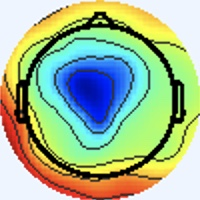

The file beside this chart, header and first rows:
[238 245 255], [238 245 255], [238 245 255], [238 245 255], [238 245 255], [238 245 255], [238 245 255], [238 245 255], [238 245 255], [238 245 255], [238 245 255], [238 245 255], [238 245 255], [238 245 255], [238 245 255], [238 245 255], [238 245 255], [238 245 255], [238 245 255], [238 245 255], [238 245 255], [238 245 255], [238 245 255], [238 245 255]
[238 245 255], [238 245 255], [238 245 255], [238 245 255], [238 245 255], [238 245 255], [238 245 255], [238 245 255], [238 245 255], [238 245 255], [238 245 255], [238 245 255], [238 245 255], [238 245 255], [238 245 255], [238 245 255], [238 245 255], [238 245 255], [238 245 255], [238 245 255], [238 245 255], [238 245 255], [238 245 255], [238 245 255]
[238 245 255], [238 245 255], [238 245 255], [238 245 255], [238 245 255], [238 245 255], [238 245 255], [238 245 255], [238 245 255], [238 245 255], [238 245 255], [238 245 255], [238 245 255], [238 245 255], [238 245 255], [238 245 255], [238 245 255], [238 245 255], [238 245 255], [238 245 255], [238 245 255], [238 245 255], [238 245 255], [238 245 255]
[238 245 255], [238 245 255], [238 245 255], [238 245 255], [238 245 255], [238 245 255], [238 245 255], [238 245 255], [238 245 255], [238 245 255], [238 245 255], [238 245 255], [238 245 255], [238 245 255], [238 245 255], [238 245 255], [238 245 255], [238 245 255], [238 245 255], [238 245 255], [238 245 255], [238 245 255], [238 245 255], [238 245 255]
[238 245 255], [238 245 255], [238 245 255], [238 245 255], [238 245 255], [238 245 255], [238 245 255], [238 245 255], [238 245 255], [238 245 255], [238 245 255], [238 245 255], [238 245 255], [238 245 255], [238 245 255], [238 245 255], [238 245 255], [238 245 255], [238 245 255], [238 245 255], [238 245 255], [238 245 255], [238 245 255], [238 245 255]
[238 245 255], [238 245 255], [238 245 255], [238 245 255], [238 245 255], [238 245 255], [238 245 255], [238 245 255], [238 245 255], [238 245 255], [238 245 255], [238 245 255], [238 245 255], [238 245 255], [238 245 255], [238 245 255], [238 245 255], [238 245 255], [238 245 255], [238 245 255], [238 245 255], [238 245 255], [238 245 255], [238 245 255]
[238 245 255], [238 245 255], [238 245 255], [238 245 255], [238 245 255], [238 245 255], [238 245 255], [238 245 255], [238 245 255], [238 245 255], [238 245 255], [238 245 255], [238 245 255], [238 245 255], [238 245 255], [238 245 255], [238 245 255], [238 245 255], [238 245 255], [238 245 255], [238 245 255], [238 245 255], [238 245 255], [238 245 255]
[238 245 255], [238 245 255], [238 245 255], [238 245 255], [238 245 255], [238 245 255], [238 245 255], [238 245 255], [238 245 255], [238 245 255], [238 245 255], [238 245 255], [238 245 255], [238 245 255], [238 245 255], [238 245 255], [238 245 255], [238 245 255], [238 245 255], [238 245 255], [238 245 255], [238 245 255], [238 245 255], [238 245 255]
[238 245 255], [238 245 255], [238 245 255], [238 245 255], [238 245 255], [238 245 255], [238 245 255], [238 245 255], [238 245 255], [238 245 255], [238 245 255], [238 245 255], [238 245 255], [238 245 255], [238 245 255], [238 245 255], [238 245 255], [238 245 255], [238 245 255], [238 245 255], [238 245 255], [238 245 255], [238 245 255], [238 245 255]
[238 245 255], [238 245 255], [238 245 255], [238 245 255], [238 245 255], [238 245 255], [238 245 255], [238 245 255], [238 245 255], [238 245 255], [238 245 255], [238 245 255], [238 245 255], [238 245 255], [238 245 255], [238 245 255], [238 245 255], [238 245 255], [238 245 255], [238 245 255], [238 245 255], [238 245 255], [238 245 255], [238 245 255]
[238 245 255], [238 245 255], [238 245 255], [238 245 255], [238 245 255], [238 245 255], [238 245 255], [238 245 255], [238 245 255], [238 245 255], [238 245 255], [238 245 255], [238 245 255], [238 245 255], [238 245 255], [238 245 255], [238 245 255], [238 245 255], [238 245 255], [238 245 255], [238 245 255], [238 245 255], [238 245 255], [238 245 255]
[238 245 255], [238 245 255], [238 245 255], [238 245 255], [238 245 255], [238 245 255], [238 245 255], [238 245 255], [238 245 255], [238 245 255], [238 245 255], [238 245 255], [238 245 255], [238 245 255], [238 245 255], [238 245 255], [238 245 255], [238 245 255], [238 245 255], [238 245 255], [238 245 255], [238 245 255], [238 245 255], [238 245 255]
[238 245 255], [238 245 255], [238 245 255], [238 245 255], [238 245 255], [238 245 255], [238 245 255], [238 245 255], [238 245 255], [238 245 255], [238 245 255], [238 245 255], [238 245 255], [238 245 255], [238 245 255], [238 245 255], [238 245 255], [238 245 255], [238 245 255], [238 245 255], [238 245 255], [238 245 255], [238 245 255], [238 245 255]
[238 245 255], [238 245 255], [238 245 255], [238 245 255], [238 245 255], [238 245 255], [238 245 255], [238 245 255], [238 245 255], [238 245 255], [238 245 255], [238 245 255], [238 245 255], [238 245 255], [238 245 255], [238 245 255], [238 245 255], [238 245 255], [238 245 255], [238 245 255], [238 245 255], [238 245 255], [238 245 255], [238 245 255]
[238 245 255], [238 245 255], [238 245 255], [238 245 255], [238 245 255], [238 245 255], [238 245 255], [238 245 255], [238 245 255], [238 245 255], [238 245 255], [238 245 255], [238 245 255], [238 245 255], [238 245 255], [238 245 255], [238 245 255], [238 245 255], [238 245 255], [238 245 255], [238 245 255], [238 245 255], [238 245 255], [238 245 255]
[238 245 255], [238 245 255], [238 245 255], [238 245 255], [238 245 255], [238 245 255], [238 245 255], [238 245 255], [238 245 255], [238 245 255], [238 245 255], [238 245 255], [238 245 255], [238 245 255], [238 245 255], [238 245 255], [237 246 255], [237 246 255], [238 245 255], [238 245 255], [238 245 255], [238 245 255], [238 245 255], [238 245 255]
[238 245 255], [238 245 255], [238 245 255], [238 245 255], [238 245 255], [238 245 255], [238 245 255], [238 245 255], [238 245 255], [238 245 255], [238 245 255], [238 245 255], [238 245 255], [238 245 255], [238 245 255], [237 246 255], [236 247 253], [236 247 253], [238 245 255], [240 244 255], [240 244 253], [240 244 255], [238 245 255], [238 245 255]
[238 245 255], [238 245 255], [238 245 255], [238 245 255], [238 245 255], [238 245 255], [238 245 255], [238 245 255], [238 245 255], [238 245 255], [238 245 255], [238 245 255], [238 245 255], [238 245 255], [238 245 255], [237 246 255], [237 246 253], [237 246 253], [238 245 255], [240 244 255], [240 244 255], [240 244 255], [238 245 255], [238 245 255]
[238 245 255], [238 245 255], [238 245 255], [238 245 255], [238 245 255], [238 245 255], [238 245 255], [238 245 255], [238 245 255], [238 245 255], [238 245 255], [238 245 255], [238 245 255], [238 245 255], [238 245 255], [238 245 255], [238 245 255], [238 245 255], [238 245 255], [238 245 255], [238 245 255], [238 245 255], [238 245 255], [238 245 255]
[238 245 255], [238 245 255], [238 245 255], [238 245 255], [238 245 255], [238 245 255], [238 245 255], [238 245 255], [238 245 255], [238 245 255], [238 245 255], [238 245 255], [238 245 255], [238 245 255], [238 245 255], [238 245 255], [240 244 255], [240 244 255], [238 245 255], [238 245 255], [237 245 255], [237 245 255], [238 245 255], [238 245 255]
[238 245 255], [238 245 255], [238 245 255], [238 245 255], [238 245 255], [238 245 255], [238 245 255], [238 245 255], [238 245 255], [238 245 255], [238 245 255], [238 245 255], [238 245 255], [238 245 255], [238 245 255], [240 244 255], [241 243 255], [241 243 255], [238 244 255], [237 245 255], [236 246 255], [236 246 255], [237 246 255], [238 244 255]
[238 245 255], [238 245 255], [238 245 255], [238 245 255], [238 245 255], [238 245 255], [238 245 255], [238 245 255], [238 245 255], [238 245 255], [238 245 255], [238 245 255], [238 245 255], [238 245 255], [238 245 255], [240 244 255], [241 243 255], [241 243 255], [238 244 255], [237 245 255], [236 246 255], [236 246 255], [238 245 253], [238 245 255]
[238 245 255], [238 245 255], [238 245 255], [238 245 255], [238 245 255], [238 245 255], [238 245 255], [238 245 255], [238 245 255], [238 245 255], [238 245 255], [238 245 255], [238 245 255], [238 245 255], [238 245 255], [238 245 255], [240 244 255], [240 244 255], [238 244 255], [237 246 255], [237 246 255], [237 246 253], [238 245 251], [240 245 251]
[238 245 255], [238 245 255], [238 245 255], [238 245 255], [238 245 255], [238 245 255], [238 245 255], [238 245 255], [238 245 255], [238 245 255], [238 245 255], [238 245 255], [238 245 255], [238 245 255], [238 245 255], [238 245 255], [238 244 255], [238 244 255], [238 245 255], [237 246 255], [238 245 255], [238 245 255], [240 245 251], [240 245 251]
[238 245 255], [238 245 255], [238 245 255], [238 245 255], [238 245 255], [238 245 255], [238 245 255], [238 245 255], [238 245 255], [238 245 255], [238 245 255], [238 245 255], [238 245 255], [238 245 255], [238 245 255], [238 245 255], [237 246 255], [237 246 255], [238 245 253], [238 245 255], [240 244 255], [241 243 255], [240 244 253], [238 245 251]
[238 245 255], [238 245 255], [238 245 255], [238 245 255], [238 245 255], [238 245 255], [238 245 255], [238 245 255], [238 245 255], [238 245 255], [238 245 255], [238 245 255], [238 245 255], [238 245 255], [238 245 255], [237 246 255], [237 246 253], [237 246 253], [238 245 253], [240 244 255], [241 243 255], [240 244 255], [238 245 253], [237 246 253]
[238 245 255], [238 245 255], [238 245 255], [238 245 255], [238 245 255], [238 245 255], [238 245 255], [238 245 255], [238 245 255], [238 245 255], [238 245 255], [238 245 255], [238 245 255], [238 245 255], [238 245 255], [237 246 253], [237 246 251], [237 246 251], [240 244 255], [241 243 255], [240 244 253], [237 246 253], [236 246 255], [236 246 255]
[238 245 255], [238 245 255], [238 245 255], [238 245 255], [238 245 255], [238 245 255], [238 245 255], [238 245 255], [238 245 255], [238 245 255], [238 245 255], [238 245 255], [238 245 255], [238 245 255], [238 245 255], [238 245 253], [237 246 251], [237 246 253], [241 243 255], [241 243 255], [238 245 251], [236 247 251], [234 247 255], [236 246 255]
[238 245 255], [238 245 255], [238 245 255], [238 245 255], [238 245 255], [238 245 255], [238 245 255], [238 245 255], [238 245 255], [238 245 255], [238 245 255], [238 245 255], [238 245 255], [238 245 255], [238 245 255], [238 245 255], [237 246 255], [238 244 255], [240 244 255], [240 244 255], [237 246 251], [236 247 249], [234 247 253], [236 247 253]
[238 245 255], [238 245 255], [238 245 255], [238 245 255], [238 245 255], [238 245 255], [238 245 255], [238 245 255], [238 245 255], [238 245 255], [238 245 255], [238 245 255], [238 245 255], [238 245 255], [238 245 255], [238 245 255], [237 245 255], [238 244 255], [240 244 255], [240 244 255], [238 245 253], [237 246 251], [236 247 253], [237 246 253]
[238 245 255], [238 245 255], [238 245 255], [238 245 255], [238 245 255], [238 245 255], [238 245 255], [238 245 255], [238 245 255], [238 245 255], [238 245 255], [238 245 255], [238 245 255], [238 245 255], [238 245 255], [238 245 255], [238 244 255], [238 244 255], [238 244 255], [240 244 255], [241 243 255], [241 243 255], [240 244 255], [237 246 253]
[238 245 255], [238 245 255], [238 245 255], [238 245 255], [238 245 255], [238 245 255], [238 245 255], [238 245 255], [238 245 255], [238 245 255], [238 245 255], [238 245 255], [238 245 255], [238 245 255], [238 245 255], [238 245 255], [238 245 255], [238 245 255], [237 246 255], [238 244 255], [243 242 255], [243 242 255], [241 243 255], [238 245 251]
[238 245 253], [238 245 253], [238 245 255], [238 245 255], [238 244 255], [238 244 255], [238 244 255], [238 244 255], [238 244 255], [238 244 255], [238 245 255], [238 245 255], [238 244 255], [238 244 255], [238 244 255], [238 245 255], [241 245 255], [238 245 253], [236 245 252], [236 245 254], [240 243 255], [241 242 255], [241 243 255], [244 245 249]
[238 245 253], [238 245 253], [238 245 255], [238 245 255], [238 244 255], [238 244 255], [238 244 255], [238 244 255], [238 244 255], [238 245 255], [238 245 255], [238 245 255], [238 245 255], [238 244 255], [238 244 255], [238 245 255], [236 243 251], [237 244 252], [239 246 255], [240 246 255], [239 245 255], [237 243 255], [241 244 251], [243 243 233]
[238 245 255], [238 245 255], [238 245 255], [238 245 255], [238 244 255], [238 244 255], [238 244 255], [238 244 255], [238 245 255], [238 245 255], [238 245 255], [238 245 253], [238 245 253], [238 245 255], [238 245 255], [238 245 255], [239 246 254], [239 246 255], [240 242 255], [241 243 255], [237 243 255], [237 244 252], [242 246 245], [245 241 212]
[238 245 255], [238 245 255], [238 245 255], [238 245 255], [238 244 255], [238 244 255], [238 244 255], [238 245 255], [238 245 255], [238 245 255], [238 245 253], [238 245 253], [238 245 253], [238 245 253], [238 245 255], [238 245 255], [238 247 255], [239 246 255], [240 242 255], [242 244 255], [238 245 255], [238 248 250], [244 249 243], [245 242 201]
[238 244 255], [238 244 255], [238 244 255], [238 244 255], [238 245 255], [238 245 255], [238 245 255], [238 245 255], [238 245 255], [238 245 253], [238 245 253], [238 245 253], [238 245 253], [238 245 253], [238 245 253], [238 245 255], [237 244 254], [237 246 255], [236 244 255], [236 246 255], [236 247 253], [238 248 249], [243 249 239], [248 243 201]
[238 244 255], [238 244 255], [238 244 255], [238 244 255], [238 245 255], [238 245 255], [238 245 255], [238 245 255], [238 245 253], [238 245 253], [238 245 253], [238 245 253], [238 245 253], [238 245 253], [238 245 253], [238 245 255], [239 245 255], [237 246 255], [235 246 252], [234 248 249], [238 250 248], [241 247 233], [242 237 205], [242 228 163]
[238 244 255], [238 244 255], [238 244 255], [238 244 255], [238 245 255], [238 245 255], [238 245 253], [238 245 253], [237 246 255], [237 246 255], [237 246 255], [237 246 255], [238 245 255], [238 245 255], [238 245 255], [238 245 255], [240 244 255], [237 244 254], [238 248 250], [240 249 244], [244 252 237], [245 243 204], [241 220 141], [238 210 100]
[238 244 255], [238 244 255], [238 244 255], [238 245 255], [238 245 255], [238 245 255], [238 245 253], [238 245 253], [237 246 255], [237 246 255], [237 246 255], [237 246 255], [238 244 255], [238 245 255], [238 245 255], [238 244 255], [240 244 255], [241 244 253], [243 249 245], [239 244 224], [243 241 202], [244 231 161], [243 213 101], [247 215  78]
[238 244 255], [238 244 255], [238 245 255], [238 245 255], [238 245 255], [238 245 253], [237 246 255], [237 246 255], [238 246 255], [237 245 255], [238 244 255], [239 245 255], [238 244 255], [237 243 255], [238 244 255], [242 246 255], [242 244 255], [242 243 248], [245 249 234], [248 247 203], [240 223 143], [238 212 102], [249 222  89], [254 230  80]
[238 244 255], [238 245 255], [238 245 255], [238 245 255], [238 245 253], [238 245 253], [237 246 255], [237 246 255], [236 244 255], [236 244 255], [238 244 255], [239 245 255], [239 245 255], [237 243 255], [236 242 254], [239 243 255], [244 243 255], [247 243 240], [242 238 200], [240 228 154], [238 212 101], [238 208  74], [249 225  77], [255 237  79]
[238 245 255], [238 245 255], [238 245 255], [238 245 253], [238 245 253], [238 245 253], [237 246 255], [237 246 255], [238 244 255], [237 243 255], [237 243 255], [238 244 255], [241 244 255], [241 245 255], [241 245 255], [242 245 254], [242 242 252], [248 241 223], [241 221 148], [237 209  99], [240 210  80], [241 213  69], [248 227  74], [250 236  77]
[238 245 255], [238 245 255], [238 245 253], [238 245 253], [238 245 253], [238 245 253], [237 246 255], [237 246 255], [239 245 255], [239 245 255], [238 244 255], [238 244 255], [240 244 255], [240 244 253], [241 246 252], [242 246 249], [245 245 245], [251 243 207], [243 219 119], [243 211  76], [249 218  75], [248 223  71], [248 234  76], [248 238  78]
[238 245 255], [238 245 255], [238 245 253], [238 245 253], [238 245 253], [238 245 253], [238 245 255], [238 245 255], [237 243 255], [238 244 255], [241 244 255], [241 245 255], [240 244 253], [239 244 248], [240 244 247], [242 244 239], [248 249 233], [252 247 192], [248 231 115], [249 227  79], [252 228  76], [249 230  74], [251 243  82], [251 248  83]
[238 245 255], [238 245 255], [238 245 253], [238 245 253], [238 245 253], [238 245 253], [238 245 255], [238 245 255], [238 244 255], [238 244 255], [240 244 255], [239 243 252], [239 244 248], [241 247 247], [243 247 246], [248 249 233], [244 241 196], [245 239 155], [247 237 103], [253 239  80], [254 238  80], [253 241  81], [253 247  87], [251 252  88]
[238 244 255], [238 245 255], [238 245 253], [238 245 253], [238 245 253], [238 245 253], [238 245 255], [238 245 255], [239 245 255], [238 244 255], [239 243 254], [239 244 250], [241 245 248], [242 246 245], [243 245 240], [248 245 212], [241 226 143], [243 227 105], [246 239  88], [251 246  82], [255 247  84], [255 248  87], [253 247  91], [249 249  93]
[238 245 255], [238 245 255], [238 245 255], [238 245 255], [238 245 255], [238 245 255], [238 244 255], [238 244 255], [238 245 255], [238 245 255], [239 246 254], [241 246 252], [243 247 248], [243 243 233], [240 236 207], [239 229 167], [242 220 109], [247 226  81], [252 244  84], [253 250  83], [252 249  82], [254 251  86], [252 247  91], [251 251  95]
[237 247 249], [238 245 251], [238 245 255], [240 244 255], [238 244 255], [238 244 255], [238 244 255], [238 244 255], [236 245 252], [237 246 251], [236 247 253], [237 244 250], [244 245 247], [248 240 217], [235 216 147], [232 208 102], [243 216  85], [248 226  78], [255 244  84], [250 245  79], [255 251  82], [252 249  82], [250 251  87], [246 251  89]
[237 247 249], [237 246 251], [240 244 255], [240 243 255], [238 244 255], [238 244 255], [238 244 255], [238 244 255], [239 248 255], [239 248 253], [237 246 253], [238 246 249], [246 246 244], [250 240 204], [240 214 121], [237 207  75], [248 222  77], [249 230  74], [255 246  83], [255 251  82], [253 251  80], [252 251  81], [247 252  87], [244 252  91]
[236 246 255], [237 246 255], [241 243 255], [241 243 255], [240 244 255], [238 245 253], [237 246 253], [237 246 253], [235 244 251], [237 244 252], [240 244 253], [246 247 249], [249 250 236], [253 243 194], [247 219 119], [247 215  78], [251 227  75], [255 242  81], [253 248  84], [251 253  82], [251 254  79], [248 252  79], [241 249  84], [241 252  98]
[237 245 255], [238 244 255], [241 243 255], [241 243 255], [240 244 255], [238 245 253], [237 246 253], [237 246 253], [238 245 255], [237 244 252], [242 245 252], [244 246 235], [242 239 198], [244 232 156], [244 219 103], [248 219  79], [250 229  76], [255 247  85], [251 250  84], [249 252  83], [251 255  82], [246 252  82], [242 252  93], [233 246 104]
[238 245 255], [238 245 253], [240 244 253], [240 244 255], [240 244 255], [238 244 255], [237 245 255], [238 244 255], [241 245 255], [239 243 252], [241 246 250], [243 243 217], [233 225 140], [234 218  97], [239 215  83], [245 220  78], [253 233  86], [254 241  87], [250 248  86], [250 253  88], [250 253  84], [249 254  90], [248 255 104], [222 232 107]
[238 245 253], [238 245 253], [240 244 253], [240 244 253], [240 244 255], [238 244 255], [237 245 255], [237 246 255], [240 242 254], [242 243 248], [246 248 247], [248 246 207], [238 226 118], [239 218  75], [242 219  77], [245 223  78], [252 235  85], [254 244  87], [249 250  87], [247 252  87], [250 255  90], [237 243  91], [198 204  78], [161 169  68]
[237 246 255], [237 246 255], [240 244 255], [240 244 255], [240 244 255], [237 246 255], [236 247 253], [237 246 251], [244 244 252], [247 245 248], [246 246 236], [251 245 197], [248 230 120], [247 225  80], [249 225  77], [248 229  75], [249 237  75], [255 252  85], [247 253  83], [244 253  84], [247 255  94], [218 226  91], [113 118  38], [72 81 14]
[236 246 255], [237 245 255], [240 244 255], [240 244 255], [238 244 255], [237 246 255], [236 247 253], [237 246 251], [243 244 249], [247 242 236], [243 237 203], [244 235 160], [248 229 108], [250 228  80], [252 228  76], [253 235  77], [255 248  80], [253 255  83], [242 251  80], [239 252  85], [243 254  98], [215 225 103], [80 86 26], [41 54  0]
[238 246 255], [237 245 255], [238 245 253], [238 245 253], [237 246 255], [237 246 255], [237 246 255], [238 245 253], [241 244 251], [245 243 222], [233 221 145], [233 221 101], [245 233  89], [254 240  82], [255 234  79], [255 242  81], [255 251  81], [248 252  80], [240 251  87], [237 251  94], [240 252 106], [217 228 110], [87 98 32], [45 63  1]
[235 243 255], [235 243 254], [237 246 253], [237 246 251], [237 246 253], [237 246 253], [240 244 255], [241 244 251], [246 248 247], [246 242 205], [236 221 120], [238 221  81], [245 234  80], [255 243  83], [253 237  80], [253 239  78], [251 249  79], [249 255  87], [239 251  91], [229 243  98], [196 206  84], [157 167  68], [109 123  46], [115 138  56]
[239 246 255], [238 247 255], [236 247 253], [236 247 251], [236 245 250], [238 245 251], [241 244 253], [244 244 246], [250 251 235], [248 242 190], [240 221 116], [242 220  82], [248 233  82], [255 242  84], [254 239  84], [251 241  82], [253 250  85], [249 254  89], [241 253  91], [211 223  89], [108 113  33], [77 84 17], [157 177  82], [206 236 122]
[239 246 254], [237 246 253], [236 245 254], [236 245 252], [238 247 252], [240 248 251], [242 245 254], [245 245 237], [245 240 198], [244 236 155], [243 224 106], [245 224  81], [248 233  82], [254 241  83], [254 244  85], [252 244  84], [249 250  86], [245 251  89], [240 254  96], [211 226 101], [80 84 23], [44 53  0], [161 186  82], [212 252 119]
[235 244 253], [237 246 255], [240 243 255], [240 244 255], [238 247 252], [238 248 250], [239 244 248], [245 243 220], [237 226 144], [240 223 105], [242 224  86], [246 229  81], [252 237  82], [255 245  85], [255 247  84], [251 248  83], [245 250  85], [239 251  91], [234 252 104], [210 228 110], [85 96 28], [47 63  0], [148 182  72], [204 252 117]
... 139 more rows
